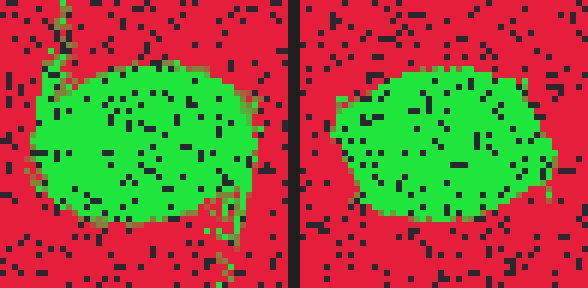

Values plotted in this chart, from the file beside it:
angle_deg, offset_m, speed_mps, pocketed, touched_jaw, touched_back
15.25, -0.0597, 2.46, 0, 0, 0
56.21, -0.0263, 1.94, 0, 0, 0
-8.90, 0.0594, 5.47, 0, 0, 0
-43.33, -0.0116, 4.46, 0, 1, 0
-1.30, -0.0519, 6.30, 0, 0, 0
-25.70, -0.0371, 5.28, 0, 1, 0
10.85, 0.0358, 4.62, 0, 1, 0
18.98, 0.0055, 0.89, 1, 1, 0
26.51, -0.0055, 2.49, 1, 0, 1
-31.28, 0.0308, 4.97, 0, 1, 0
-10.42, -0.0301, 6.18, 1, 1, 1
9.16, -0.0447, 4.15, 0, 0, 0
14.67, 0.0439, 6.97, 0, 0, 0
26.20, -0.0117, 6.03, 1, 0, 1
54.32, 0.0508, 2.34, 0, 0, 0
40.13, 0.0521, 4.12, 0, 0, 0
44.24, -0.0247, 1.52, 0, 0, 0
52.31, 0.0245, 6.03, 0, 0, 0
53.87, -0.0442, 0.83, 0, 0, 0
-13.40, -0.0459, 4.97, 0, 0, 0
18.91, 0.0011, 0.65, 1, 0, 0
36.96, 0.0425, 4.49, 0, 1, 0
-23.61, 0.0473, 4.43, 0, 1, 0
18.55, 0.0059, 4.36, 1, 1, 1
-43.04, -0.0519, 6.03, 0, 0, 0
18.17, -0.0460, 1.55, 0, 1, 0
-34.58, 0.0351, 6.97, 0, 1, 0
54.48, 0.0444, 4.55, 0, 0, 0
-56.60, 0.0581, 6.16, 0, 0, 0
43.85, -0.0487, 6.61, 0, 0, 0
35.43, 0.0350, 4.29, 0, 1, 0
-42.10, -0.0110, 1.07, 1, 1, 0
46.14, -0.0225, 2.22, 0, 0, 0
15.96, 0.0203, 5.15, 1, 1, 1
-23.10, -0.0354, 6.79, 0, 1, 0
55.95, -0.0408, 4.23, 0, 0, 0
-55.61, 0.0340, 4.73, 0, 0, 0
-42.19, 0.0385, 6.68, 0, 0, 0
3.11, -0.0087, 1.19, 1, 0, 0
-30.57, 0.0043, 2.09, 1, 1, 1
-53.93, -0.0350, 1.79, 0, 0, 0
-56.41, -0.0208, 6.61, 0, 0, 0
17.86, -0.0169, 5.80, 1, 1, 1
-58.37, 0.0508, 1.64, 0, 0, 0
17.11, -0.0451, 6.44, 0, 1, 0
-43.02, 0.0253, 5.92, 0, 0, 0
-24.76, 0.0055, 0.64, 1, 0, 0
-46.78, -0.0392, 0.59, 0, 1, 0
3.38, -0.0144, 1.03, 1, 0, 0
-49.97, 0.0598, 0.53, 0, 0, 0
43.30, -0.0465, 5.82, 0, 0, 0
2.89, -0.0139, 0.77, 1, 0, 0
-25.89, 0.0559, 1.58, 0, 1, 0
-54.91, -0.0404, 0.97, 0, 0, 0
-41.34, 0.0168, 0.54, 1, 1, 0
-51.92, -0.0563, 6.03, 0, 0, 0
18.37, 0.0358, 1.85, 0, 1, 0
54.99, -0.0573, 2.34, 0, 0, 0
-56.83, 0.0388, 1.63, 0, 0, 0
-15.03, -0.0471, 6.05, 0, 0, 0
... 9,940 more rows
